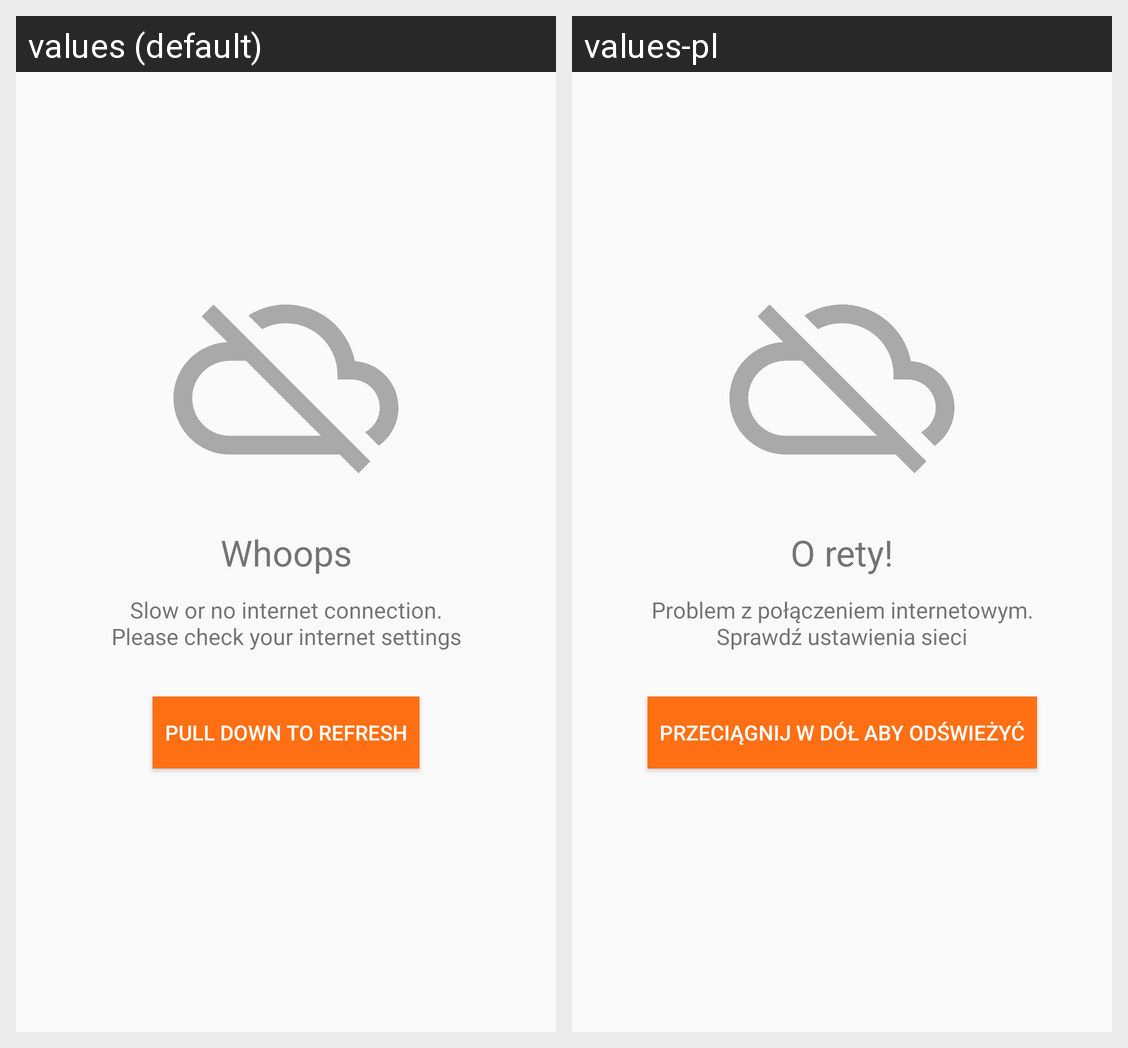

The Android screen above is rendered under two locales of the same app. Produce the string resources it draws, with the default and per-locale values.
Android screen res/layout/fragment_connection_error.xml rendered under 2 locales, left to right: values (default), values-pl. Device: Nexus 5 (rendered at 1080×1920; each locale shown at half size, 540×960, under a caption strip naming it); theme AppTheme.
Strings drawn on this screen, with the default value and each locale's value (text and hints the layout hard-codes, and strings that could not be matched under every locale, appear in the picture but are not listed):

whoops
  values: Whoops
  values-pl: O rety!

slow_internet
  values: Slow or no internet connection.
      Please check your internet settings
  values-pl: Problem z połączeniem internetowym.
      Sprawdź ustawienia sieci

pull_down_to_refresh
  values: Pull down to refresh
  values-pl: Przeciągnij w dół aby odświeżyć
